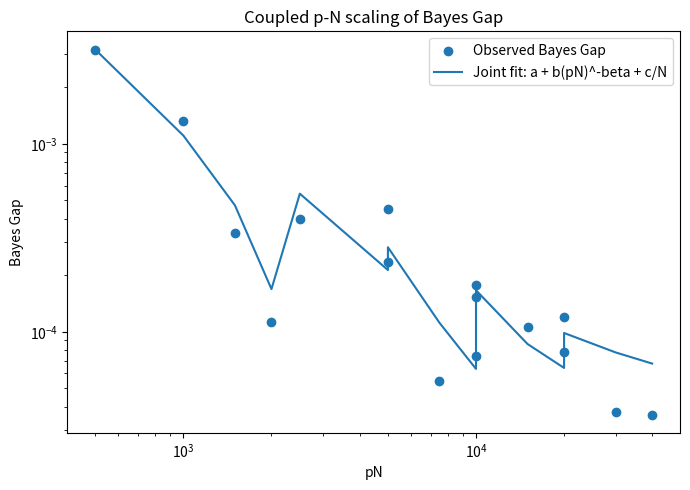

Python code for this plot:
import os
import json
import numpy as np
from scipy.optimize import least_squares
import matplotlib
matplotlib.use("Agg")
import matplotlib.pyplot as plt

# Reproducible synthetic audit for claim C2.
# Simplified mean-pooling (linear) model on a conjugate-ish linear-regression task.
rng = np.random.default_rng(42)

tau2 = 1e4          # prior variance of slope w
sigma2 = 1.0        # noise variance
lam = sigma2 / tau2 # ridge penalty for exact Bayes predictor
N_list = [100, 500, 1000, 2000]
p_list = [5, 10, 15, 20]
R = 8               # training replicates per (N, p)


def gen_prompts(N, p, rng):
    w = rng.normal(0.0, np.sqrt(tau2), size=N)
    X = rng.choice(np.array([-1.0, 1.0]), size=(N, p + 1))
    E = rng.normal(0.0, np.sqrt(sigma2), size=(N, p + 1))
    Y = w[:, None] * X + E
    return X, Y


def train_beta(N, p, rng):
    """Least-squares training of the scalar mean-pooling coefficient."""
    X, Y = gen_prompts(N, p, rng)
    fs = []
    ys = []
    for k in range(1, p + 1):
        xc = X[:, :k]
        yc = Y[:, :k]
        z = np.mean(xc * yc, axis=1)          # pooled feature
        xq = X[:, k]
        yq = Y[:, k]
        f = z * xq
        fs.append(f)
        ys.append(yq)
    f = np.concatenate(fs)
    y = np.concatenate(ys)
    beta = float(np.dot(f, y) / np.dot(f, f))
    return beta


def analytic_gap(beta, p):
    """Expected squared difference between model and exact Bayes predictor."""
    ks = np.arange(1, p + 1, dtype=float)
    alpha = ks / (ks + lam)                  # exact Bayes coefficient
    ez2 = tau2 + sigma2 / ks                # E[z^2]
    gap_k = (beta - alpha) ** 2 * ez2
    return float(np.mean(gap_k))


# Train and compute Bayes Gap for every (N, p).
BG = np.zeros((len(N_list), len(p_list)))
for i, N in enumerate(N_list):
    for j, p in enumerate(p_list):
        gaps = []
        for r in range(R):
            rep_rng = np.random.default_rng(100000 * N + 1000 * p + 97 * r + 1)
            beta = train_beta(N, p, rep_rng)
            gaps.append(analytic_gap(beta, p))
        BG[i, j] = float(np.mean(gaps))

# Flatten for fitting.
pN = np.array([N * p for N in N_list for p in p_list], dtype=float)
N_flat = np.array([N for N in N_list for p in p_list], dtype=float)
p_flat = np.array([p for N in N_list for p in p_list], dtype=float)
y_flat = BG.reshape(-1)


def r2_from_pred(pred, y):
    sse = float(np.sum((pred - y) ** 2))
    sst = float(np.sum((y - np.mean(y)) ** 2))
    return 1.0 - sse / sst

# Joint model: a + b*(pN)^-beta + c/N

def fit_joint():
    def resid(x):
        a, b, beta, c = x
        pred = a + b * np.power(pN, -beta) + c / N_flat
        return (pred - y_flat).ravel()

    sol = least_squares(
        resid,
        x0=[float(np.mean(y_flat)), 1.0, 0.5, 1.0],
        bounds=([-np.inf, 0.0, 1e-8, -np.inf], [np.inf, np.inf, 10.0, np.inf]),
        max_nfev=100000,
    )
    a, b, beta, c = sol.x
    pred = a + b * np.power(pN, -beta) + c / N_flat
    return r2_from_pred(pred, y_flat), [float(v) for v in sol.x]

# N-only model: a + b*N^-beta

def fit_n_only():
    def resid(x):
        a, b, beta = x
        pred = a + b * np.power(N_flat, -beta)
        return (pred - y_flat).ravel()

    sol = least_squares(
        resid,
        x0=[float(np.mean(y_flat)), 1.0, 0.5],
        bounds=([-np.inf, 0.0, 1e-8], [np.inf, np.inf, 10.0]),
        max_nfev=100000,
    )
    a, b, beta = sol.x
    pred = a + b * np.power(N_flat, -beta)
    return r2_from_pred(pred, y_flat), [float(v) for v in sol.x]

# p-only model: a + c*p^-gamma

def fit_p_only():
    def resid(x):
        a, c, gamma = x
        pred = a + c * np.power(p_flat, -gamma)
        return (pred - y_flat).ravel()

    sol = least_squares(
        resid,
        x0=[float(np.mean(y_flat)), 1.0, 0.5],
        bounds=([-np.inf, 0.0, 1e-8], [np.inf, np.inf, 10.0]),
        max_nfev=100000,
    )
    a, c, gamma = sol.x
    pred = a + c * np.power(p_flat, -gamma)
    return r2_from_pred(pred, y_flat), [float(v) for v in sol.x]


r2_joint, params_joint = fit_joint()
r2_n, params_n = fit_n_only()
r2_p, params_p = fit_p_only()

# Positive control: exact Bayes predictor has zero Bayes Gap by construction.
control_gap = 0.0
control_pass = bool(control_gap < 1e-12)

if control_pass and r2_joint > 0.8 and (r2_joint - r2_n) >= 0.1 and (r2_joint - r2_p) >= 0.1:
    status = "supported"
elif not control_pass:
    status = "inconclusive"
else:
    status = "falsified"

# Plot.
os.makedirs("results/c2", exist_ok=True)
fig, ax = plt.subplots(figsize=(7, 5))
ax.scatter(pN, y_flat, label="Observed Bayes Gap")
order = np.argsort(pN)
a, b, beta, c = params_joint
ax.plot(pN[order], a + b * np.power(pN[order], -beta) + c / N_flat[order],
        label="Joint fit: a + b(pN)^-beta + c/N")
ax.set_xscale("log")
ax.set_yscale("log")
ax.set_xlabel("pN")
ax.set_ylabel("Bayes Gap")
ax.set_title("Coupled p-N scaling of Bayes Gap")
ax.legend()
fig.tight_layout()
fig.savefig("results/c2/fig.png", dpi=150)
plt.close(fig)

summary = {
    "claim_id": "C2",
    "status": status,
    "metrics": {
        "r2_joint": float(r2_joint),
        "r2_N_only": float(r2_n),
        "r2_p_only": float(r2_p),
        "r2_joint_minus_N": float(r2_joint - r2_n),
        "r2_joint_minus_p": float(r2_joint - r2_p),
        "control_pass": control_pass,
        "control_gap": float(control_gap),
        "min_BG": float(np.min(BG)),
        "max_BG": float(np.max(BG)),
        "joint_params": params_joint,
        "N_params": params_n,
        "p_params": params_p,
    },
    "notes": "Simplified mean-pooling linear model trained by least squares on synthetic linear-regression prompts; Bayes Gap computed against exact ridge Bayes predictor. Positive control is the exact Bayes predictor with zero gap.",
}
print("SUMMARY_JSON=" + json.dumps(summary, default=str))
